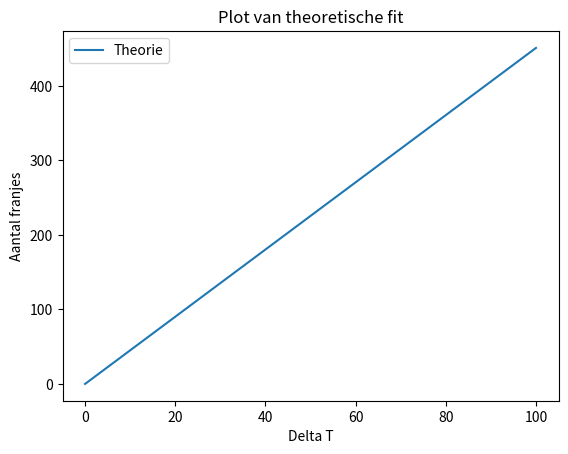

The matplotlib source for this figure:
import numpy as np
import matplotlib.pyplot as plt
from scipy.optimize import curve_fit
import pandas as pd

# Constanten
l_0 = 10e-2
lambda_ = 532e-9  
delta_T = np.linspace(0, 100, 1000)
alpha = 12e-6

# Definieer de functie op basis van de gegeven formule
def theoretische_fringes(alpha, l_0, lambda_, delta_T):
    return (2 * alpha * l_0 * delta_T) / lambda_

# Bereken de theoretische waarden voor de hele reeks invalshoeken
theoretische_waarden = theoretische_fringes(alpha, l_0, lambda_, delta_T)

# Plot de resultaten met foutenbalken
plt.plot(delta_T, theoretische_waarden, label='Theorie')
plt.xlabel('Delta T')
plt.ylabel('Aantal franjes')
plt.title('Plot van theoretische fit')
plt.legend()
plt.show()

